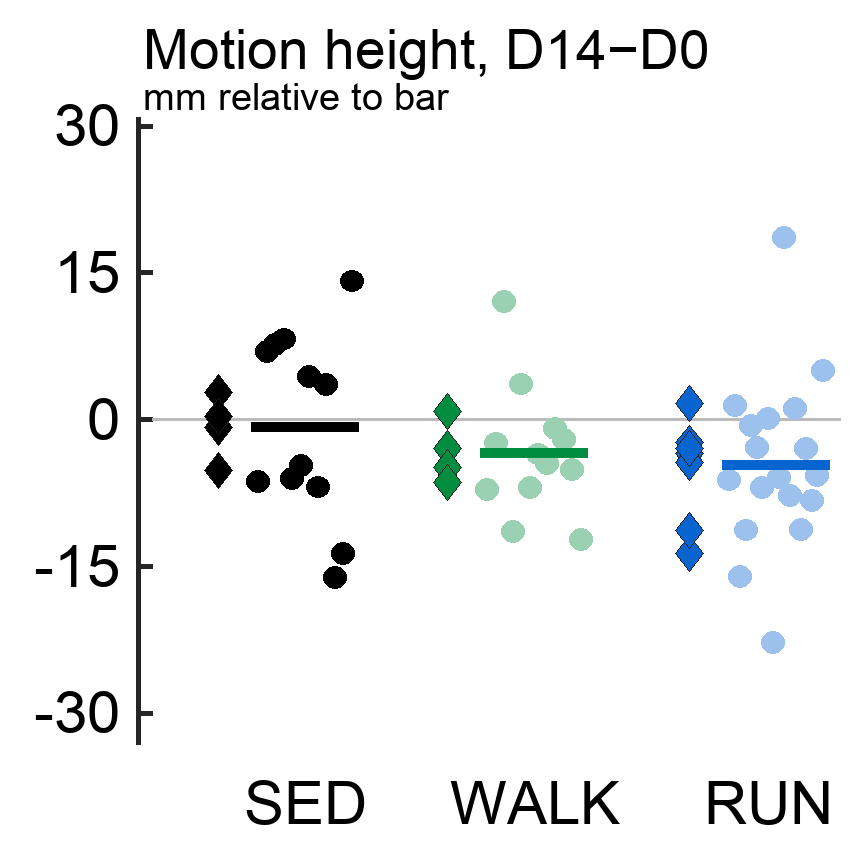

Data behind this chart, as committed beside it:
mouseID, cohort, cageID, group, day, nTrials, nFrames, nValid, sourceFiles, meanHeight, meanHeightNTrials, medianHeight, medianHeightNTrials, sdHeight, sdHeightNTrials, iqrHeight, iqrHeightNTrials, meanWeightedMeanHeight, meanWeightedMeanHeightNTrials, D14Value, D0Value, count
TMCS2_S13, TMCS2, TMCS2_C08, sedentary, D14, 3, 2017, 1618, TMCS2_S13_T1_C08_BB_D14_20251105_THT_TRI…, 27.17, 3, 23.97, 3, 23.49, 3, 38.39, 3, 23.31, 3, 23.97, 30.27, -6.295
TMCS2_S14, TMCS2, TMCS2_C08, sedentary, D14, 3, 2891, 2383, TMCS2_S14_T2_C08_BB_D14_20251105_THT_TRI…, 39.64, 3, 40.18, 3, 14.16, 3, 19.79, 3, 28.95, 3, 40.18, 33.22, 6.955
TMCS2_S15, TMCS2, TMCS2_C08, sedentary, D14, 3, 2130, 1779, TMCS2_S15_T3_C08_BB_D14_20251105_THT_TRI…, 33.16, 3, 35.67, 3, 16.76, 3, 24.38, 3, 25.1, 3, 35.67, 28.02, 7.655
TMCS2_S28, TMCS2, TMCS2_C10, sedentary, D14, 3, 3391, 2833, TMCS2_S28_T1_C10_BB_D14_20251105_THT_TRI…, 39.25, 3, 43.5, 3, 21.49, 3, 29.72, 3, 29.32, 3, 43.5, 35.24, 8.257
TMCS2_S29, TMCS2, TMCS2_C10, sedentary, D14, 3, 3598, 2809, TMCS2_S29_T2_C10_BB_D14_20251105_THT_TRI…, 25.07, 3, 25.37, 3, 21.77, 3, 25.05, 3, 20.46, 3, 25.37, 31.4, -6.023
TMCS2_S30, TMCS2, TMCS2_C10, sedentary, D14, 3, 1866, 1578, TMCS2_S30_T3_C10_BB_D14_20251105_THT_TRI…, 25.26, 3, 22.01, 3, 19.5, 3, 25.33, 3, 21.55, 3, 22.01, 26.67, -4.663
TMCS3_S07, TMCS3, TMCS3_C03, sedentary, D14, 3, 3318, 2467, TMCS3_S07_T1_C03_BB_D14_20260305_THT_TRI…, 32.33, 3, 32.5, 3, 14.68, 3, 20, 3, 25.99, 3, 32.5, 28.09, 4.41
TMCS3_S08, TMCS3, TMCS3_C03, sedentary, D14, 3, 2944, 2303, TMCS3_S08_T2_C03_BB_D14_20260305_THT_TRI…, 29.57, 3, 31.8, 3, 19.95, 3, 27.92, 3, 24.34, 3, 31.8, 38.66, -6.858
TMCS3_S09, TMCS3, TMCS3_C03, sedentary, D14, 3, 2715, 2180, TMCS3_S09_T3_C03_BB_D14_20260305_THT_TRI…, 34.97, 3, 37.65, 3, 18.52, 3, 22.6, 3, 27.45, 3, 37.65, 34.08, 3.575
TMCS3_S13, TMCS3, TMCS3_C05, sedentary, D14, 3, 4804, 3961, TMCS3_S13_T1_C05_BB_D14_20260305_THT_TRI…, 27.95, 3, 25.06, 3, 18.33, 3, 23.13, 3, 24.24, 3, 25.06, 41.19, -16.13
TMCS3_S14, TMCS3, TMCS3_C05, sedentary, D14, 3, 4027, 3012, TMCS3_S14_T2_C05_BB_D14_20260305_THT_TRI…, 27.85, 3, 26.56, 3, 18.88, 3, 30.46, 3, 24.53, 3, 26.56, 40.26, -13.7
TMCS3_S15, TMCS3, TMCS3_C05, sedentary, D14, 3, 2721, 1999, TMCS3_S15_T3_C05_BB_D14_20260305_THT_TRI…, 39.63, 3, 42.74, 3, 17.48, 3, 27.13, 3, 30.97, 3, 42.74, 28.56, 14.18
TMCS2_S07, TMCS2, TMCS2_C03, walk, D14, 3, 1784, 1379, TMCS2_S07_T1_C03_BB_D14_20251105_THT_TRI…, 32.71, 3, 37.19, 3, 21.21, 3, 29.08, 3, 24.36, 3, 37.19, 44.34, -7.15
TMCS2_S08, TMCS2, TMCS2_C03, walk, D14, 3, 2741, 2202, TMCS2_S08_T2_C03_BB_D14_20251105_THT_TRI…, 28.73, 3, 29.49, 3, 18.63, 3, 31.94, 3, 23.1, 3, 29.49, 31.86, -2.37
TMCS2_S09, TMCS2, TMCS2_C03, walk, D14, 3, 1764, 1408, TMCS2_S09_T3_C03_BB_D14_20251105_THT_TRI…, 36.14, 3, 39.17, 3, 19.7, 3, 32.8, 3, 26.9, 3, 39.17, 27.04, 12.12
TMCS2_S19, TMCS2, TMCS2_C06, walk, D14, 3, 4184, 2847, TMCS2_S19_T1_C06_BB_D14_20251105_THT_TRI…, 29.02, 3, 31.24, 3, 14.05, 3, 20.3, 3, 21.88, 3, 31.24, 42.63, -11.38
TMCS2_S20, TMCS2, TMCS2_C06, walk, D14, 3, 2012, 1619, TMCS2_S20_T2_C06_BB_D14_20251105_THT_TRI…, 40.16, 3, 40.95, 3, 13.67, 3, 18.61, 3, 29.14, 3, 40.95, 37.3, 3.653
TMCS2_S21, TMCS2, TMCS2_C06, walk, D14, 3, 2589, 2282, TMCS2_S21_T3_C06_BB_D14_20251105_THT_TRI…, 28.27, 3, 29.38, 3, 21.24, 3, 30.11, 3, 23.16, 3, 29.38, 36.29, -6.916
TMCS2_S31, TMCS2, TMCS2_C02, walk, D14, 3, 3325, 2676, TMCS2_S31_T1_C02_BB_D14_20251105_THT_TRI…, 29.61, 3, 30.17, 3, 17.28, 3, 25.02, 3, 23.02, 3, 30.17, 33.67, -3.497
TMCS2_S32, TMCS2, TMCS2_C02, walk, D14, 3, 1661, 1361, TMCS2_S32_T2_C02_BB_D14_20251105_THT_TRI…, 28, 3, 27.08, 3, 18.89, 3, 26.62, 3, 23.24, 3, 27.08, 31.55, -4.468
TMCS2_S33, TMCS2, TMCS2_C02, walk, D14, 3, 2782, 2133, TMCS2_S33_T3_C02_BB_D14_20251105_THT_TRI…, 28.36, 3, 27.9, 3, 19.53, 3, 29.71, 3, 22.92, 3, 27.9, 28.79, -0.8937
TMCS3_S04, TMCS3, TMCS3_C02, walk, D14, 3, 2406, 1922, TMCS3_S04_T1_C02_BB_D14_20260305_THT_TRI…, 31.63, 3, 33.22, 3, 15.67, 3, 19.89, 3, 25, 3, 33.22, 35.24, -2.021
TMCS3_S05, TMCS3, TMCS3_C02, walk, D14, 3, 1962, 1625, TMCS3_S05_T2_C02_BB_D14_20260305_THT_TRI…, 33.24, 3, 33.92, 3, 17.01, 3, 22.02, 3, 25.87, 3, 33.92, 38.97, -5.051
TMCS3_S06, TMCS3, TMCS3_C02, walk, D14, 3, 3298, 2725, TMCS3_S06_T3_C02_BB_D14_20260305_THT_TRI…, 26.77, 3, 28.03, 3, 21.72, 3, 32.58, 3, 23.06, 3, 28.03, 40.26, -12.22
TMCS2_S05, TMCS2, TMCS2_C01, run, D14, 3, 1956, 1521, TMCS2_S05_T2_C01_BB_D14_20251105_THT_TRI…, 31.73, 3, 32.78, 3, 18.07, 3, 31.13, 3, 24.27, 3, 32.78, 38.93, -6.159
TMCS2_S06, TMCS2, TMCS2_C01, run, D14, 3, 2282, 1788, TMCS2_S06_T3_C01_BB_D14_20251105_THT_TRI…, 34.5, 3, 35.9, 3, 13.75, 3, 17.54, 3, 25.26, 3, 35.9, 34.47, 1.438
TMCS2_S10, TMCS2, TMCS2_C04, run, D14, 3, 2326, 1777, TMCS2_S10_T1_C04_BB_D14_20251105_THT_TRI…, 34.49, 3, 34.97, 3, 17.27, 3, 22.68, 3, 25.28, 3, 34.97, 51, -16.03
TMCS2_S11, TMCS2, TMCS2_C04, run, D14, 3, 2527, 1802, TMCS2_S11_T2_C04_BB_D14_20251105_THT_TRI…, 18.58, 3, 16.51, 3, 15.89, 3, 22.92, 3, 16.39, 3, 16.51, 27.76, -11.25
TMCS2_S16, TMCS2, TMCS2_C05, run, D14, 3, 2301, 1876, TMCS2_S16_T1_C05_BB_D14_20251105_THT_TRI…, 27.44, 3, 28.42, 3, 19.11, 3, 29.49, 3, 21.72, 3, 28.42, 28.99, -0.5634
TMCS2_S17, TMCS2, TMCS2_C05, run, D14, 3, 1904, 1471, TMCS2_S17_T2_C05_BB_D14_20251105_THT_TRI…, 23.39, 3, 24.24, 3, 16.83, 3, 24.91, 3, 19.12, 3, 24.24, 27.08, -2.841
TMCS2_S18, TMCS2, TMCS2_C05, run, D14, 3, 1910, 1594, TMCS2_S18_T3_C05_BB_D14_20251105_THT_TRI…, 29.85, 3, 30.19, 3, 15.11, 3, 21.76, 3, 22.48, 3, 30.19, 37.07, -6.878
TMCS2_S22, TMCS2, TMCS2_C07, run, D14, 3, 2207, 1834, TMCS2_S22_T1_C07_BB_D14_20251105_THT_TRI…, 35.05, 3, 36.86, 3, 17.54, 3, 25.8, 3, 26.34, 3, 36.86, 36.76, 0.09714
TMCS2_S24, TMCS2, TMCS2_C07, run, D14, 3, 1966, 1657, TMCS2_S24_T3_C07_BB_D14_20251105_THT_TRI…, 12.28, 3, 11.42, 3, 19.04, 3, 29.19, 3, 12.49, 3, 11.42, 34.19, -22.77
TMCS2_S25, TMCS2, TMCS2_C09, run, D14, 3, 2731, 2205, TMCS2_S25_T1_C09_BB_D14_20251105_THT_TRI…, 33.6, 3, 34.27, 3, 16.76, 3, 24.64, 3, 25, 3, 34.27, 40.14, -5.867
TMCS2_S26, TMCS2, TMCS2_C09, run, D14, 3, 1984, 1607, TMCS2_S26_T2_C09_BB_D14_20251105_THT_TRI…, 40.19, 3, 41.62, 3, 14.13, 3, 18.87, 3, 28.38, 3, 41.62, 22.96, 18.65
TMCS2_S27, TMCS2, TMCS2_C09, run, D14, 3, 1616, 1277, TMCS2_S27_T3_C09_BB_D14_20251105_THT_TRI…, 29.73, 3, 30.97, 3, 20.57, 3, 32.88, 3, 23.31, 3, 30.97, 38.7, -7.732
TMCS3_S01, TMCS3, TMCS3_C01, run, D14, 3, 2373, 1842, TMCS3_S01_T1_C01_BB_D14_20260305_THT_TRI…, 36.15, 3, 34.76, 3, 18.16, 3, 29.24, 3, 29.2, 3, 34.76, 33.61, 1.146
TMCS3_S02, TMCS3, TMCS3_C01, run, D14, 3, 1785, 1475, TMCS3_S02_T2_C01_BB_D14_20260305_THT_TRI…, 28.32, 3, 27.14, 3, 15.93, 3, 24.28, 3, 24.1, 3, 27.14, 38.35, -11.21
TMCS3_S03, TMCS3, TMCS3_C01, run, D14, 3, 1543, 1250, TMCS3_S03_T3_C01_BB_D14_20260305_THT_TRI…, 38.35, 3, 40.66, 3, 14.51, 3, 21.78, 3, 29.39, 3, 40.66, 43.6, -2.934
TMCS3_S10, TMCS3, TMCS3_C04, run, D14, 3, 3728, 2971, TMCS3_S10_T1_C04_BB_D14_20260305_THT_TRI…, 34.04, 3, 34.04, 3, 15.57, 3, 21.2, 3, 27.28, 3, 34.04, 42.26, -8.218
TMCS3_S11, TMCS3, TMCS3_C04, run, D14, 3, 2665, 2161, TMCS3_S11_T2_C04_BB_D14_20260305_THT_TRI…, 36.83, 3, 38.31, 3, 14.42, 3, 22.35, 3, 28.37, 3, 38.31, 44, -5.692
TMCS3_S12, TMCS3, TMCS3_C04, run, D14, 3, 2035, 1607, TMCS3_S12_T3_C04_BB_D14_20260305_THT_TRI…, 33.72, 3, 35.63, 3, 17.75, 3, 26.29, 3, 26.13, 3, 35.63, 30.56, 5.071
